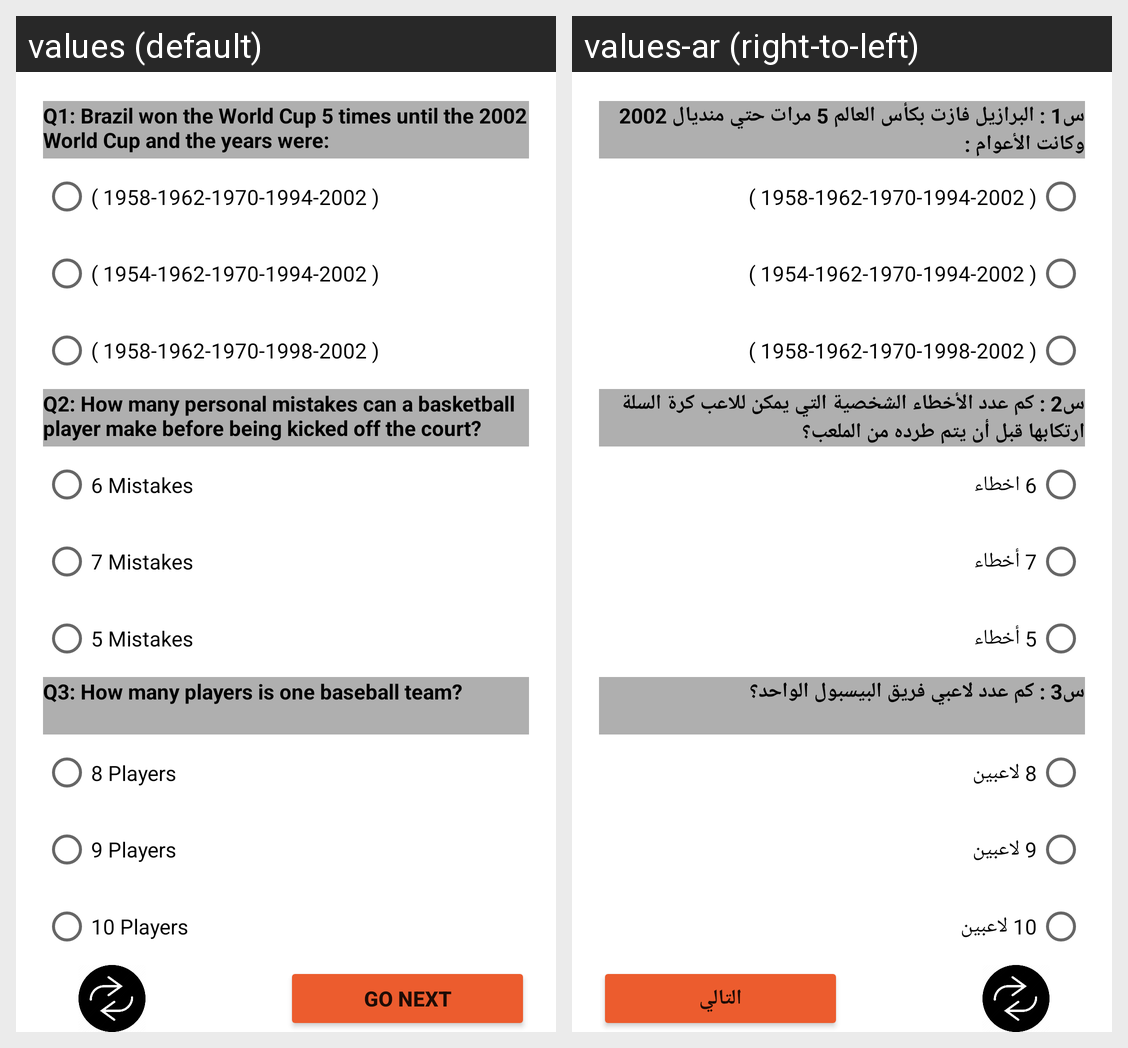

Here is an Android app screen in its default locale and in the app's own translations. Write out the translated-string differences for the strings that appear on this screen.
Android screen res/layout/fragment_sports_level1.xml rendered under 2 locales, left to right: values (default), values-ar (right-to-left). Device: Nexus 5 (rendered at 1080×1920; each locale shown at half size, 540×960, under a caption strip naming it); theme Theme.DecisionGame.
Strings drawn on this screen, with the default value and each locale's value (text and hints the layout hard-codes, and strings that could not be matched under every locale, appear in the picture but are not listed):

Q1LV1Sports
  values: Q1: Brazil won the World Cup 5 times until the 2002 World Cup and the years were:
  values-ar: س1 : البرازيل فازت بكأس العالم 5 مرات حتي منديال 2002 وكانت الأعوام :

Q2LV1Sports
  values: Q2: How many personal mistakes can a basketball player make before being kicked off the court?
  values-ar: س2 : كم عدد الأخطاء الشخصية التي يمكن للاعب كرة السلة ارتكابها قبل أن يتم طرده من الملعب؟ 

Q3LV1Sports
  values: Q3: How many players is one baseball team?
  values-ar: س3 : كم عدد لاعبي فريق البيسبول الواحد؟

go_next
  values: GO NEXT
  values-ar: التالي

S1C1LV1Sports
  values: ( 1958-1962-1970-1994-2002 )
  values-ar: ( 1958-1962-1970-1994-2002 )  [not translated; the default value is used]

S1C2LV1Sports
  values: ( 1954-1962-1970-1994-2002 )
  values-ar: ( 1954-1962-1970-1994-2002 )  [not translated; the default value is used]

S1C3LV1Sports
  values: ( 1958-1962-1970-1998-2002 )
  values-ar: ( 1958-1962-1970-1998-2002 )  [not translated; the default value is used]

S2C1LV1Sports
  values: 6 Mistakes
  values-ar: 6 اخطاء

S2C2LV1Sports
  values: 7 Mistakes
  values-ar: 7 أخطاء

S2C3LV1Sports
  values: 5 Mistakes
  values-ar: 5 أخطاء

S3C1LV1Sports
  values: 8 Players
  values-ar: 8 لاعبين

S3C2LV1Sports
  values: 9 Players
  values-ar: 9 لاعبين

S3C3LV1Sports
  values: 10 Players
  values-ar: 10 لاعبين
